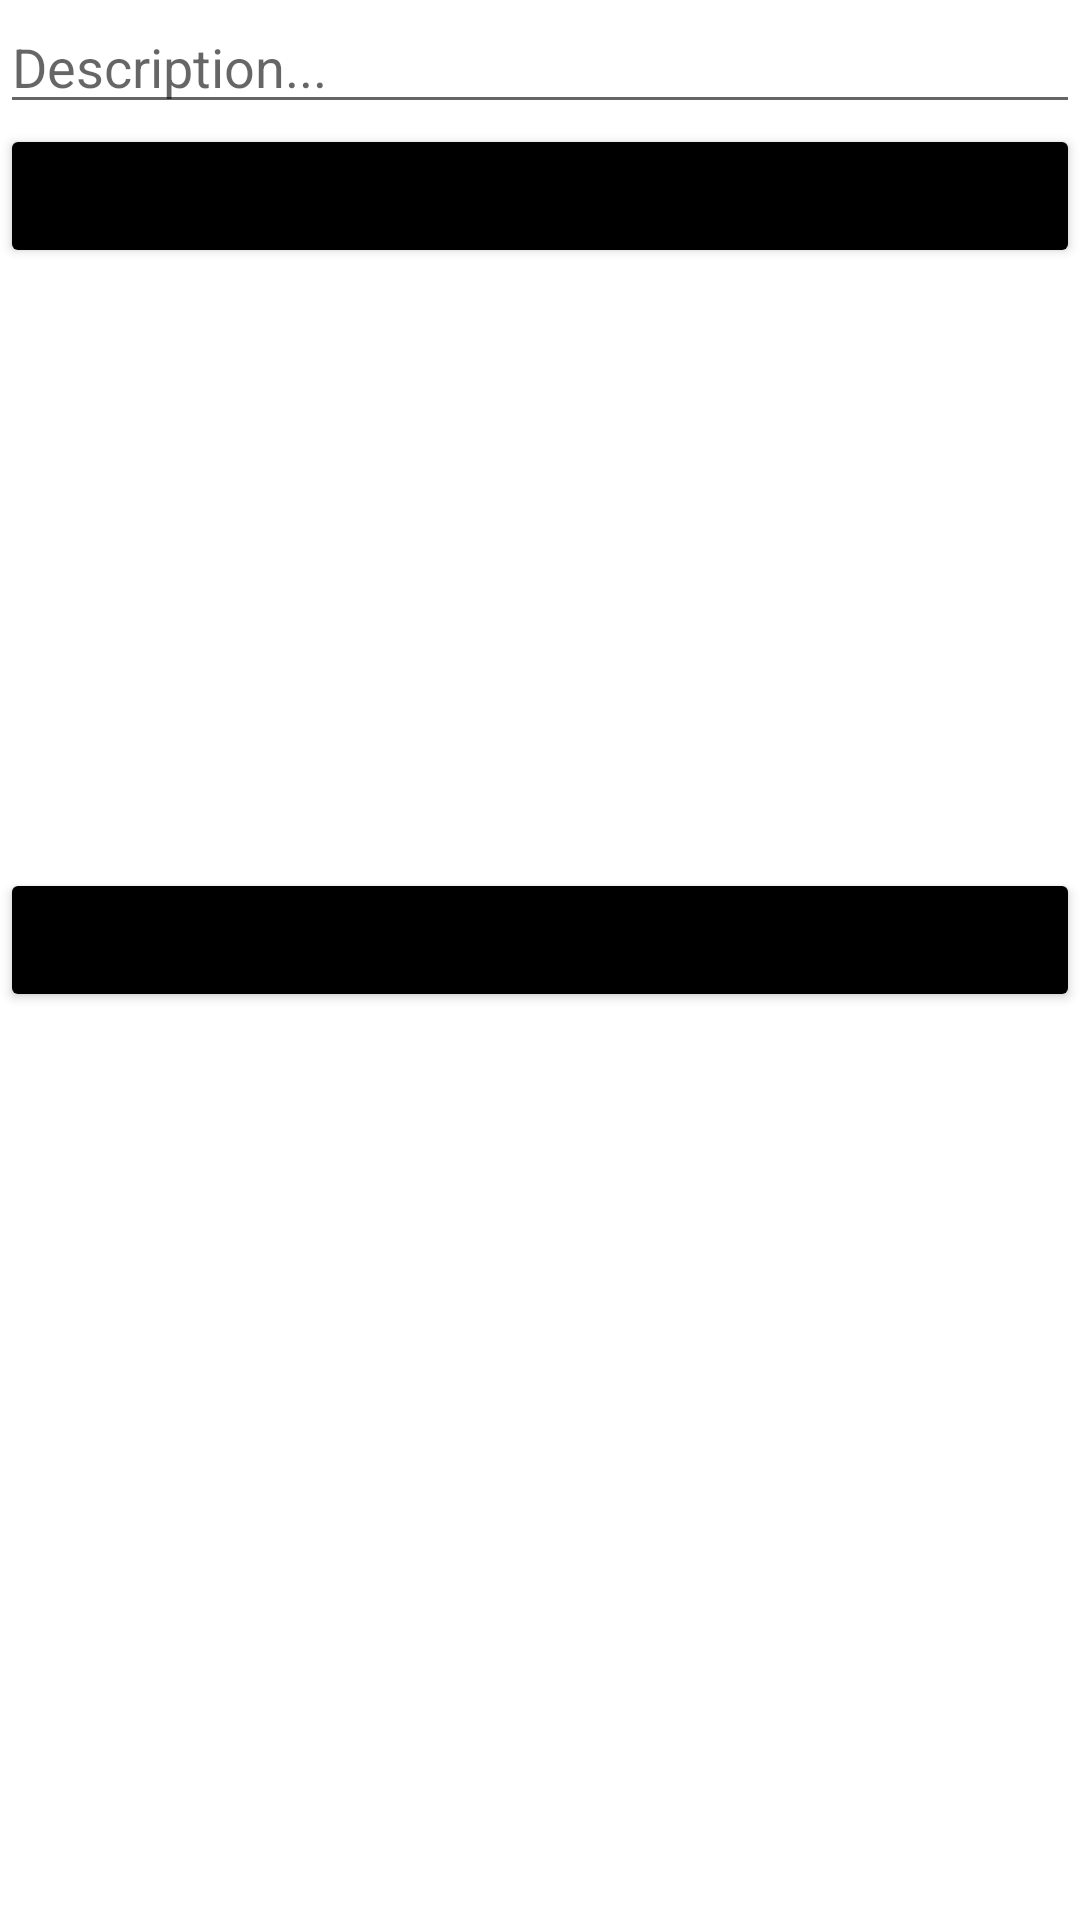

Reconstruct the res/layout file that produces this screen, plus the resources it refers to.
<!-- AndroidManifest.xml: application theme Theme.ParstaGramDaniel -->
<!-- res/layout/fragment_compose.xml -->
<?xml version="1.0" encoding="utf-8"?>
<LinearLayout
    xmlns:android="http://schemas.android.com/apk/res/android"
    xmlns:tools="http://schemas.android.com/tools"
    android:layout_width="match_parent"
    android:orientation="vertical"
    android:layout_height="match_parent"
    tools:context=".fragments.composeFragment">

    <EditText
        android:id="@+id/etDescription"
        android:layout_width="match_parent"
        android:layout_height="wrap_content"
        android:ems="10"
        android:hint="Description..." />

    <Button
        android:id="@+id/btnCaptureImage"
        android:layout_width="match_parent"
        android:layout_height="wrap_content"
        android:backgroundTint="@color/black"
        android:text="TAKE PICTURE" />

    <ImageView
        android:id="@+id/ivPostImage"
        android:layout_width="match_parent"
        android:layout_height="200dp"
        tools:srcCompat="@tools:sample/avatars" />

    <Button
        android:id="@+id/btnSubmit"
        android:layout_width="match_parent"
        android:layout_height="wrap_content"
        android:backgroundTint="@color/black"
        android:text="SUBMIT" />

</LinearLayout>
<!-- resources referenced by this layout -->
<resources>
  <style name="Theme.ParstaGramDaniel" parent="Theme.MaterialComponents.DayNight.DarkActionBar">
          
          <item name="colorPrimary">@color/white</item>
          <item name="colorPrimaryVariant">@color/purple_700</item>
          <item name="colorOnPrimary">@color/white</item>
          
          <item name="colorSecondary">@color/teal_200</item>
          <item name="colorSecondaryVariant">@color/teal_700</item>
          <item name="colorOnSecondary">@color/black</item>
          
          <item name="android:statusBarColor" tools:targetApi="l">?attr/colorPrimaryVariant</item>
          
      </style>
  <!-- not gathered from this repository: default colours our renderer supplied (Android Studio template values) -->
  <color name="purple_700">#FF3700B3</color>
  <color name="teal_200">#FF03DAC5</color>
  <color name="teal_700">#FF018786</color>
  <color name="black">#FF000000</color>
  <color name="white">#FFFFFFFF</color>
</resources>
